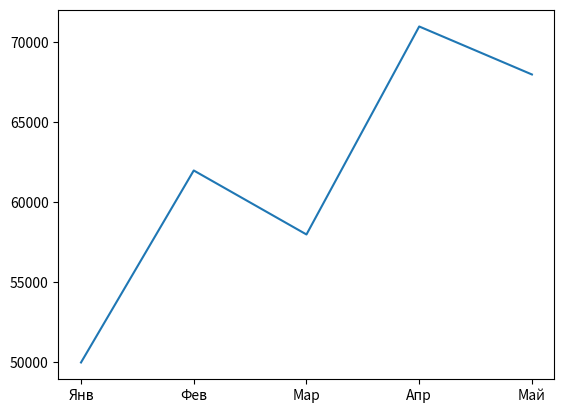

The matplotlib source for this figure:
!pip install matplotlib

# запустите ячейку кода

import matplotlib.pyplot as plt

months = ["Янв", "Фев", "Мар", "Апр", "Май"]
amounts = [50000, 62000, 58000, 71000, 68000]

plt.plot(months, amounts)
plt.show()
